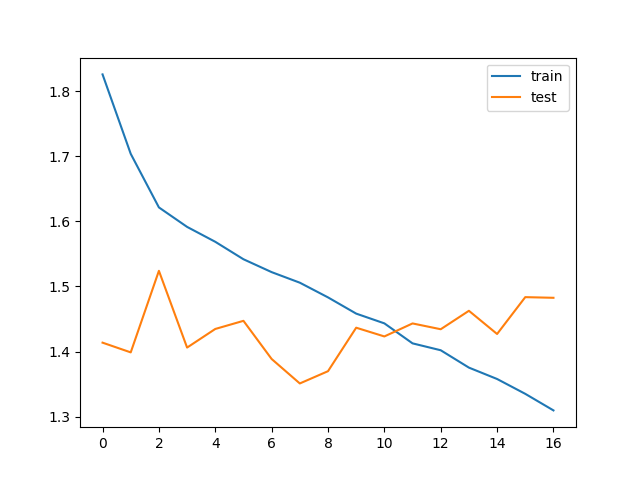

Source data for this figure (header and first rows):
train_loss, test_loss, save
1.826, 1.414, V
1.704, 1.399, V
1.622, 1.524, 
1.592, 1.406, 
1.569, 1.435, 
1.542, 1.447, 
1.522, 1.389, V
1.506, 1.351, V
1.483, 1.37, 
1.458, 1.437, 
1.443, 1.423, 
1.413, 1.443, 
1.402, 1.434, 
1.375, 1.463, 
1.358, 1.427, 
1.335, 1.484, 
1.31, 1.483, 
